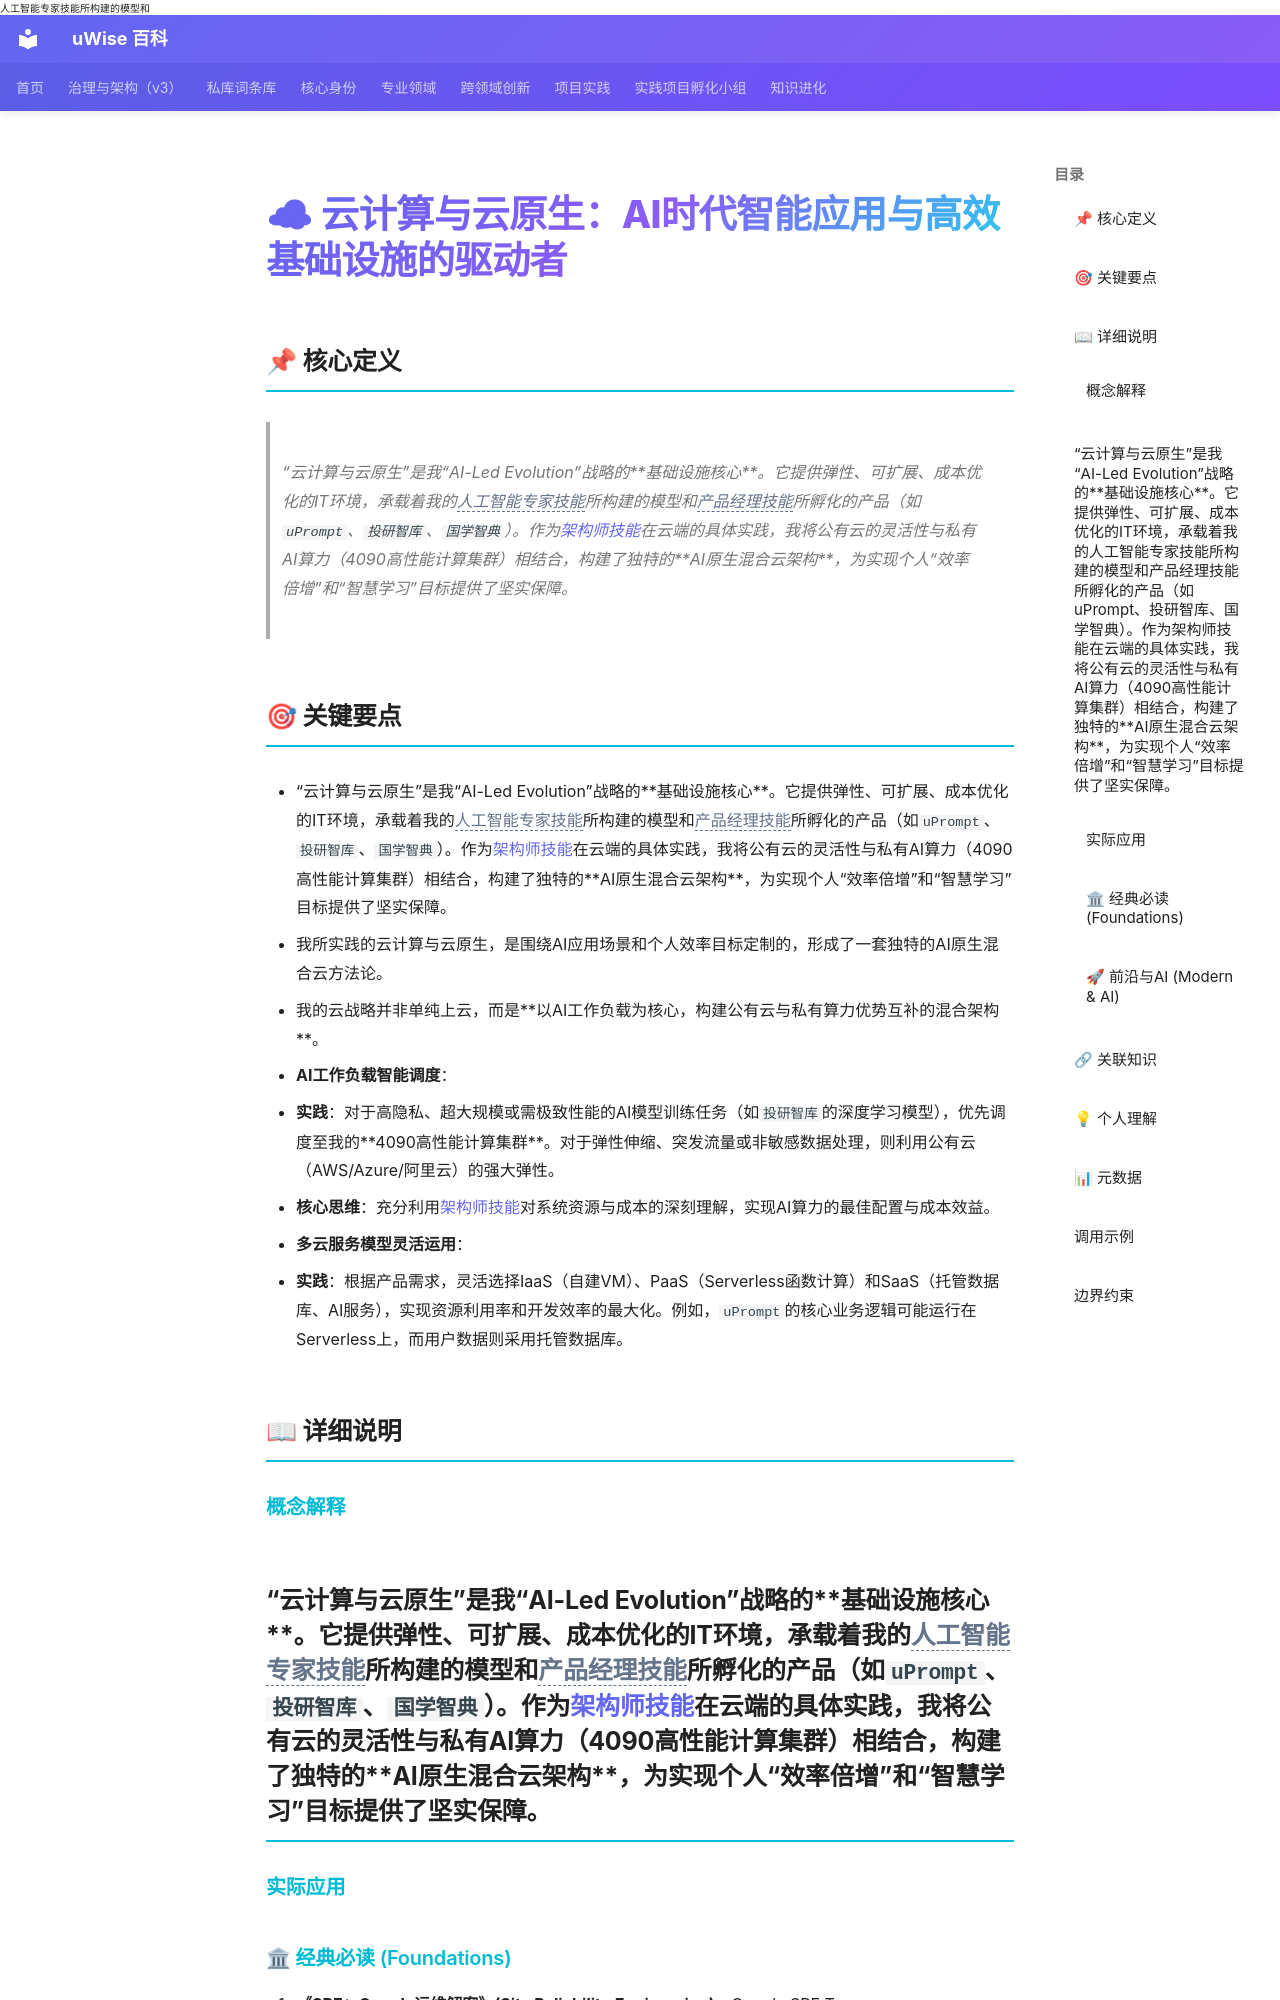

repository: zhubao315/uWise · page: vault-encyclopedia/ai-735d66b0/index.html · generator: mkdocs · copyright: Copyright © 2024-2026 朱宝 - uWise 百科

---
title: "☁ 云计算与云原生：AI时代智能应用与高效基础设施的驱动者"
description: "“云计算与云原生”是我“AI-Led Evolution”战略的基础设施核心。它提供弹性、可扩展、成本优化的IT环境，承载着我的<span class=\"uw-unresolved\" data-target=\"人工智能专家技能\" title=\"未解析的双链目标：人工智能专家技能\">人工智能专家技能</span>所构建的模型和<span class=\"uw-u"
---

# ☁ 云计算与云原生：AI时代智能应用与高效基础设施的驱动者

## 📌 核心定义

> “云计算与云原生”是我“AI-Led Evolution”战略的**基础设施核心**。它提供弹性、可扩展、成本优化的IT环境，承载着我的<span class="uw-unresolved" data-target="人工智能专家技能" title="未解析的双链目标：人工智能专家技能">人工智能专家技能</span>所构建的模型和<span class="uw-unresolved" data-target="产品经理技能" title="未解析的双链目标：产品经理技能">产品经理技能</span>所孵化的产品（如`uPrompt`、`投研智库`、`国学智典`）。作为[架构师技能](../md-4a5f4c51/)在云端的具体实践，我将公有云的灵活性与私有AI算力（4090高性能计算集群）相结合，构建了独特的**AI原生混合云架构**，为实现个人“效率倍增”和“智慧学习”目标提供了坚实保障。

## 🎯 关键要点

- “云计算与云原生”是我“AI-Led Evolution”战略的**基础设施核心**。它提供弹性、可扩展、成本优化的IT环境，承载着我的<span class="uw-unresolved" data-target="人工智能专家技能" title="未解析的双链目标：人工智能专家技能">人工智能专家技能</span>所构建的模型和<span class="uw-unresolved" data-target="产品经理技能" title="未解析的双链目标：产品经理技能">产品经理技能</span>所孵化的产品（如`uPrompt`、`投研智库`、`国学智典`）。作为[架构师技能](../md-4a5f4c51/)在云端的具体实践，我将公有云的灵活性与私有AI算力（4090高性能计算集群）相结合，构建了独特的**AI原生混合云架构**，为实现个人“效率倍增”和“智慧学习”目标提供了坚实保障。
- 我所实践的云计算与云原生，是围绕AI应用场景和个人效率目标定制的，形成了一套独特的AI原生混合云方法论。
- 我的云战略并非单纯上云，而是**以AI工作负载为核心，构建公有云与私有算力优势互补的混合架构**。
- **AI工作负载智能调度**：
- **实践**：对于高隐私、超大规模或需极致性能的AI模型训练任务（如`投研智库`的深度学习模型），优先调度至我的**4090高性能计算集群**。对于弹性伸缩、突发流量或非敏感数据处理，则利用公有云（AWS/Azure/阿里云）的强大弹性。
- **核心思维**：充分利用[架构师技能](../md-4a5f4c51/)对系统资源与成本的深刻理解，实现AI算力的最佳配置与成本效益。
- **多云服务模型灵活运用**：
- **实践**：根据产品需求，灵活选择IaaS（自建VM）、PaaS（Serverless函数计算）和SaaS（托管数据库、AI服务），实现资源利用率和开发效率的最大化。例如，`uPrompt`的核心业务逻辑可能运行在Serverless上，而用户数据则采用托管数据库。

## 📖 详细说明
